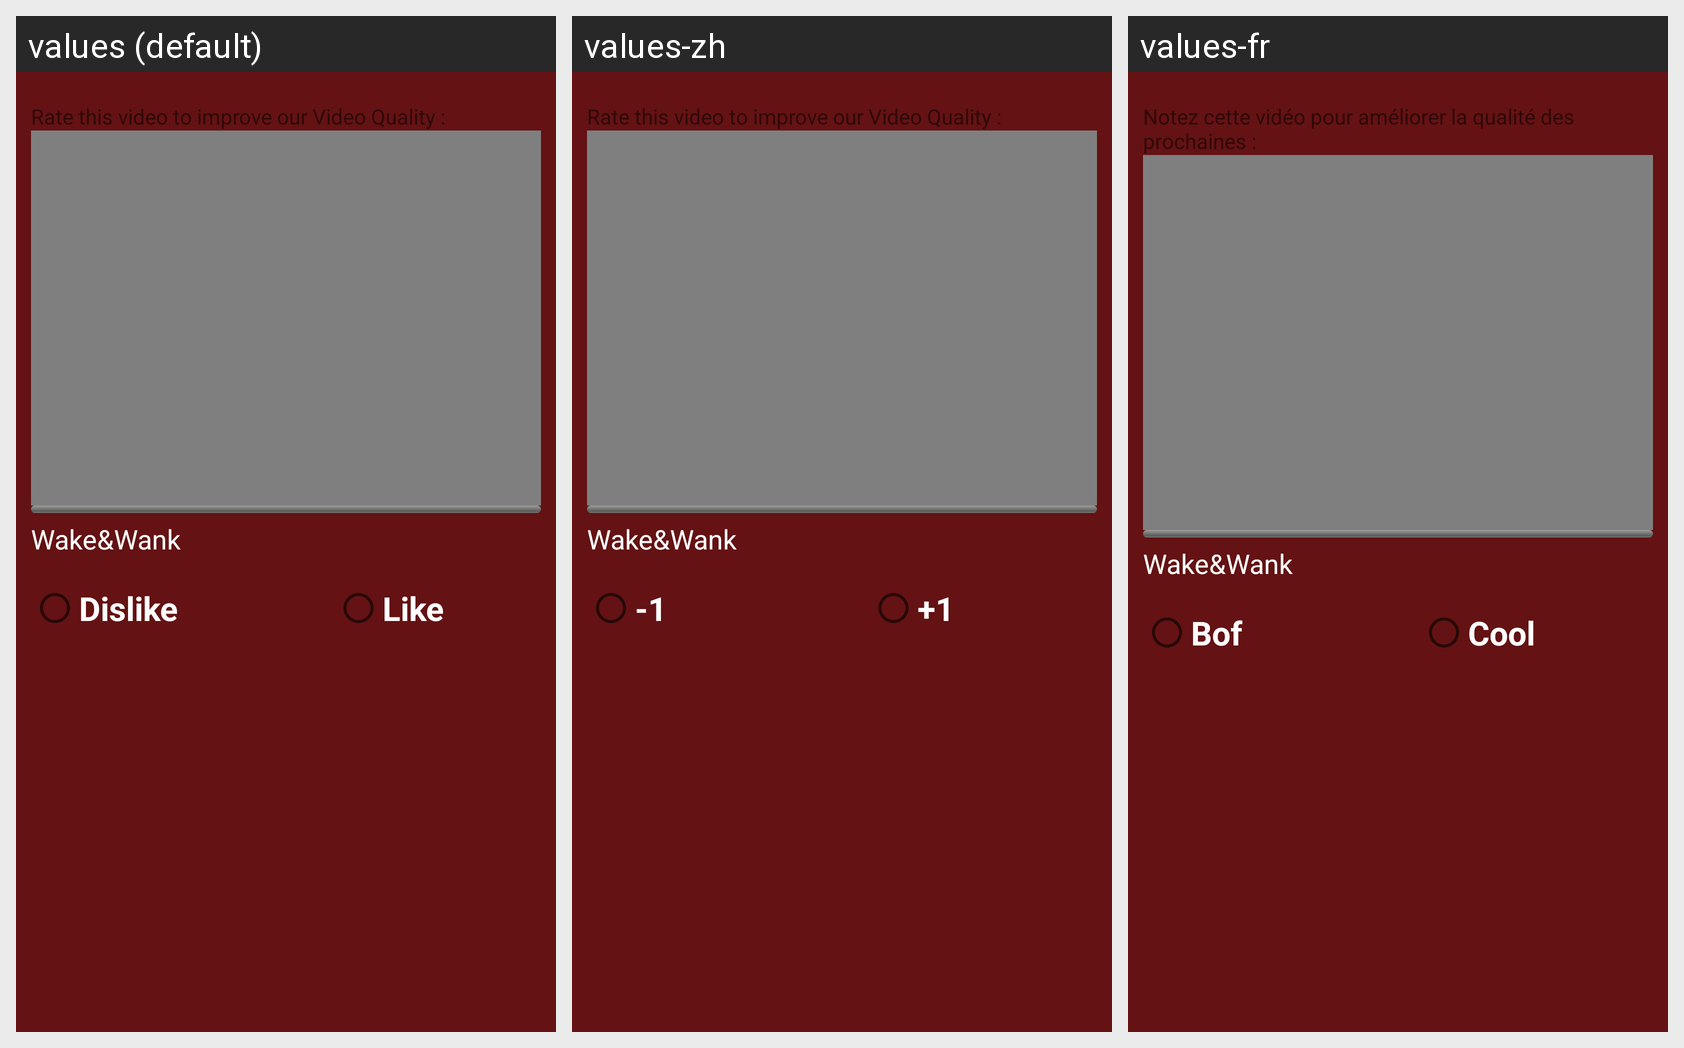

Locale-by-locale string values for the Android screen shown in this grid:
Android screen res/layout/fragment_screen_video.xml rendered under 3 locales, left to right: values (default), values-zh, values-fr. Device: Nexus 5 (rendered at 1080×1920; each locale shown at half size, 540×960, under a caption strip naming it); theme Theme.MaterialComponents.DayNight.NoActionBar.
Strings drawn on this screen, with the default value and each locale's value (text and hints the layout hard-codes, and strings that could not be matched under every locale, appear in the picture but are not listed):

pleaseRate
  values: Rate this video to improve our Video Quality :
  values-zh: Rate this video to improve our Video Quality :
  values-fr: Notez cette vidéo pour améliorer la qualité des prochaines :

app_name
  values: Wake&Wank
  values-zh: Wake&Wank
  values-fr: Wake&Wank

dislike
  values: Dislike
  values-zh: -1
  values-fr: Bof

like
  values: Like
  values-zh: +1
  values-fr: Cool
